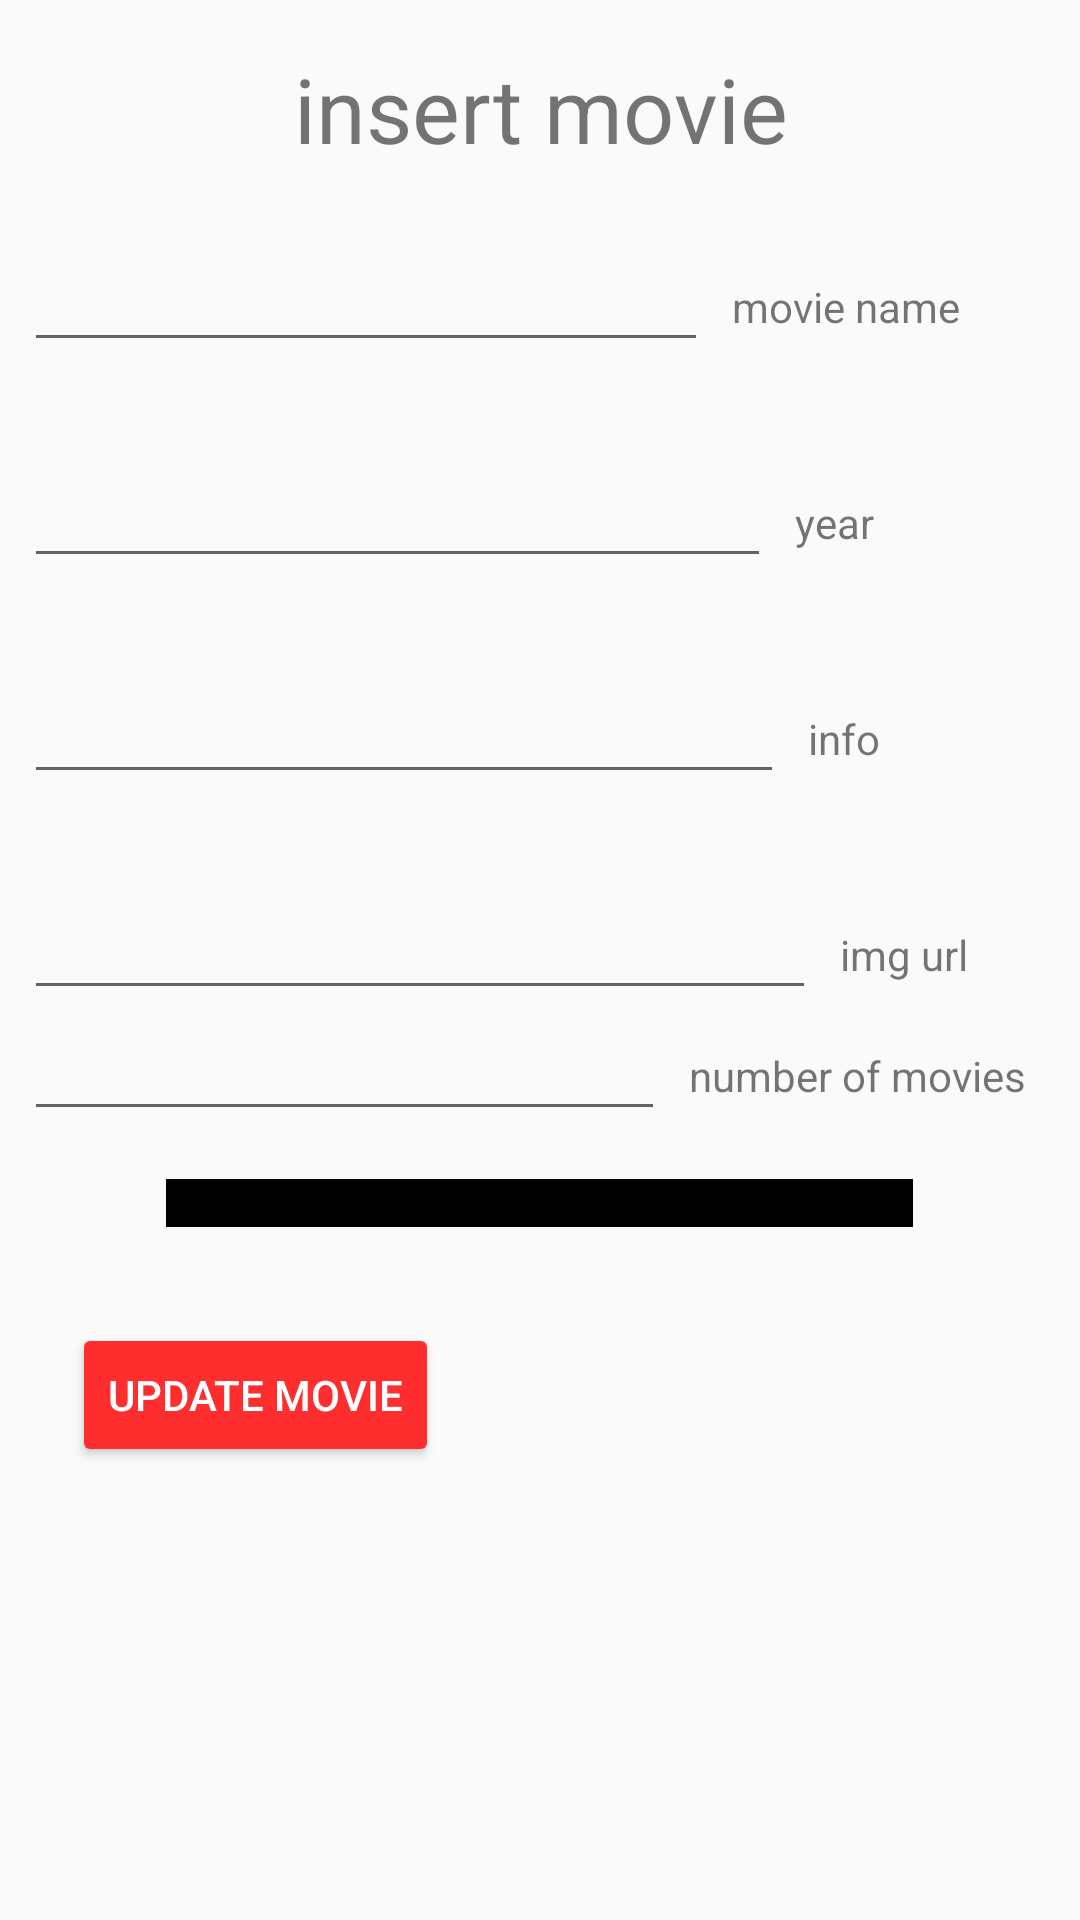

Reconstruct the res/layout file that produces this screen, plus the resources it refers to.
<!-- AndroidManifest.xml: application theme AppTheme -->
<!-- res/layout/edit_movie_fragment_layout.xml -->
<?xml version="1.0" encoding="utf-8"?>
<LinearLayout xmlns:android="http://schemas.android.com/apk/res/android"
    xmlns:app="http://schemas.android.com/apk/res-auto"
    xmlns:tools="http://schemas.android.com/tools"
    android:orientation="vertical" android:layout_width="match_parent"
    android:layout_height="wrap_content"
    android:weightSum="1">
    <ScrollView
        android:layout_width="match_parent"
        android:layout_height="match_parent">

        <LinearLayout
            android:orientation="vertical"
            android:layout_width="match_parent"
            android:layout_height="match_parent"
            android:layout_margin="8dp"
            >




            <TextView
                android:text="insert movie"
                android:layout_width="match_parent"
                android:layout_height="wrap_content"
                android:id="@+id/insert_movie_headline"
                android:textAlignment="center"
                android:gravity="center_horizontal|center"
                android:textSize="30sp"

                android:padding="8dp"/>

            <LinearLayout
                android:orientation="horizontal"
                android:layout_width="match_parent"
                android:layout_height="72dp"
                android:layout_marginTop="@dimen/abc_action_bar_icon_vertical_padding_material">

                <EditText
                    android:layout_width="wrap_content"
                    android:layout_height="wrap_content"
                    android:inputType="textPersonName"
                    android:ems="10"
                    android:id="@+id/ET_movie_name"
                    android:layout_weight="0.75"
                    android:padding="8dp"
                    />

                <TextView
                    android:text="movie name"
                    android:layout_width="wrap_content"
                    android:layout_height="wrap_content"
                    android:id="@+id/TV_movie_name"
                    android:layout_weight="1"
                    android:padding="8dp"
                    />

            </LinearLayout>

            <LinearLayout
                android:orientation="horizontal"
                android:layout_width="match_parent"
                android:layout_height="72dp">

                <EditText
                    android:layout_width="wrap_content"
                    android:layout_height="wrap_content"
                    android:inputType="textPersonName"
                    android:ems="10"
                    android:id="@+id/ET_movie_year"
                    android:layout_weight="0.75"
                    android:padding="8dp"
                    />

                <TextView
                    android:text="year"
                    android:layout_width="wrap_content"
                    android:layout_height="wrap_content"
                    android:id="@+id/TV_year"
                    android:layout_weight="1"
                    android:padding="8dp"
                    />


            </LinearLayout>

            <LinearLayout
                android:orientation="horizontal"
                android:layout_width="match_parent"
                android:layout_height="72dp">

                <EditText
                    android:layout_width="wrap_content"
                    android:layout_height="wrap_content"
                    android:inputType="textMultiLine"
                    android:ems="10"
                    android:id="@+id/ET_movie_info"
                    android:layout_weight="0.86"
                    android:singleLine="false"
                    android:selectAllOnFocus="false"
                    android:textAlignment="center"
                    android:padding="8dp"
                    />

                <TextView
                    android:text="info"
                    android:layout_width="wrap_content"
                    android:layout_height="wrap_content"
                    android:id="@+id/TV_info"
                    android:layout_weight="1"
                    android:padding="8dp"
                    />

            </LinearLayout>

            <LinearLayout
                android:orientation="horizontal"
                android:layout_width="match_parent"
                android:layout_height="match_parent">

                <EditText
                    android:layout_width="264dp"
                    android:layout_height="wrap_content"
                    android:ems="10"
                    android:id="@+id/ET_movie_url"
                    android:inputType="textUri"
                    android:padding="8dp"
                    />

                <TextView
                    android:text="img url"
                    android:layout_width="104dp"
                    android:layout_height="wrap_content"
                    android:id="@+id/textView8"
                    android:padding="8dp"
                    />
            </LinearLayout>

            <LinearLayout
                android:orientation="horizontal"
                android:layout_width="match_parent"
                android:layout_height="match_parent">

                <EditText
                    android:layout_width="196dp"
                    android:layout_height="wrap_content"
                    android:inputType="number"
                    android:ems="10"
                    android:id="@+id/ET_numberofmovies"
                    android:layout_weight="10.66"
                    android:padding="8dp"
                    />

                <TextView
                    android:text="number of movies"
                    android:layout_width="wrap_content"
                    android:layout_height="wrap_content"
                    android:id="@+id/textView7"
                    android:layout_weight="1"
                    android:padding="8dp"
                    />

            </LinearLayout>

            <Spinner
                android:layout_width="249dp"
                android:layout_height="match_parent"
                android:id="@+id/Spinner_category"
                android:layout_margin="16dp"
                android:spinnerMode="dropdown"
                android:backgroundTint="@android:color/black"
                android:textColor="#000000"
                android:textAlignment="inherit"
                android:background="@color/switch_thumb_disabled_material_dark"
                android:gravity="center"
                android:layout_gravity="center"
                android:padding="8dp"
                />

            <Button
                android:text="update movie"
                android:layout_width="wrap_content"
                android:layout_height="wrap_content"
                android:id="@+id/B_update_movie"
                android:layout_margin="16dp"
                />
        </LinearLayout>
    </ScrollView>

</LinearLayout>
<!-- resources referenced by this layout -->
<resources>
  <style name="AppTheme" parent="AppBaseTheme">
          
  
          <item name="android:buttonStyle">@style/ButtonColor</item>
          <item name="colorButtonNormal">@color/red_background</item>
          <item name="android:spinnerDropDownItemStyle">@style/mySpinnerItemStyle</item>
  
      </style>
  <style name="AppBaseTheme" parent="Theme.AppCompat.Light">
          
  
  
          <item name="android:buttonStyle">@style/ButtonColor</item>
          <item name="colorButtonNormal">@color/red_background</item>
      </style>
  <style name="ButtonColor" parent="Widget.AppCompat.Button">
          <item name="android:textColor">@android:color/white</item>
          <item name="colorButtonNormal">@android:color/holo_red_light</item>
      </style>
  <color name="red_background">#ffFF2E2E</color>
  <style name="mySpinnerItemStyle" parent="@android:style/Widget.Holo.DropDownItem.Spinner">
          <item name="android:textColor">@android:color/black</item>
          <item name="android:textColorPrimary">@android:color/black</item>
  
      </style>
</resources>
